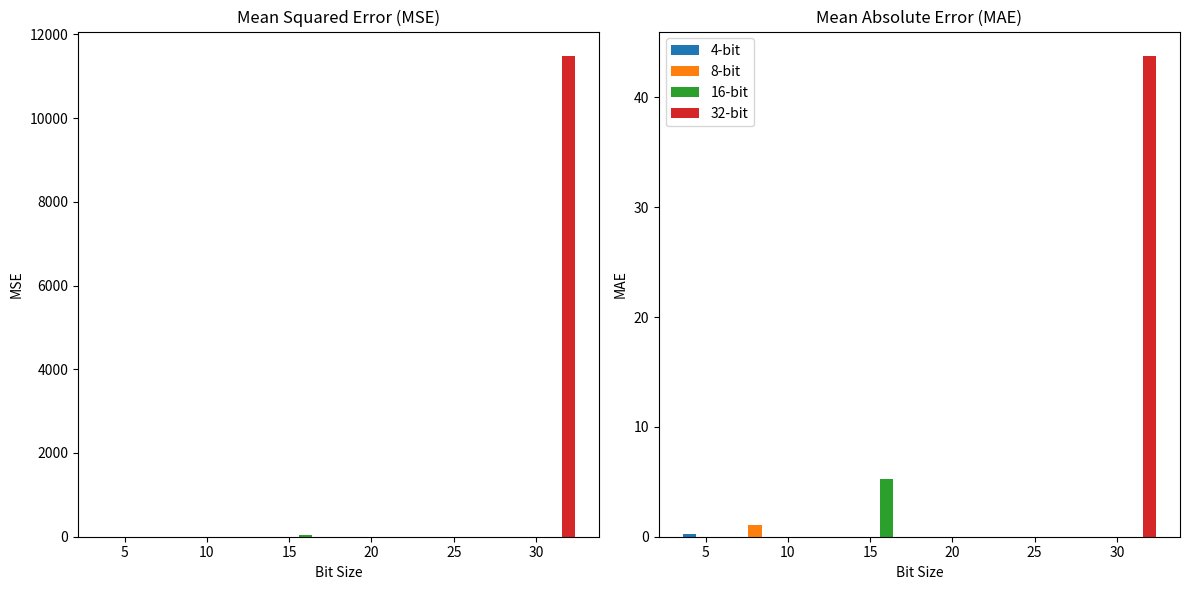

Here is the Python script that generated this plot:
import numpy as np
import matplotlib.pyplot as plt

def dadda_multiplier(a, b, bit_size, approx=False):

    result = a * b  
    
    if approx:

        error_mask = (1 << (bit_size // 4)) - 1  
        error = np.random.randint(0, error_mask)  
        result = (result & ~error_mask) + error  

    return result

def evaluate_dadda_multiplier(bit_sizes, num_samples=5000, approx=True):
    
    results = {}

    for bit_size in bit_sizes:
        true_values = []
        approx_values = []

        for _ in range(num_samples):
            a = np.random.randint(0, 2**bit_size) 
            b = np.random.randint(0, 2**bit_size)  
            
            true_value = dadda_multiplier(a, b, bit_size, approx=False)
            approx_value = dadda_multiplier(a, b, bit_size, approx=True)
            
            true_values.append(true_value)
            approx_values.append(approx_value)

        true_values = np.array(true_values)
        approx_values = np.array(approx_values)

        mse = np.mean((true_values - approx_values) ** 2)
        mae = np.mean(np.abs(true_values - approx_values))

        results[bit_size] = (mse, mae, true_values, approx_values)

        print(f"\n🔹 {bit_size}-bit Multiplier:")
        print(f"   - MSE: {mse}")
        print(f"   - MAE: {mae}")

    return results

def plot_results(results):
    
    plt.figure(figsize=(12, 6))

    for bit_size, (mse, mae, true_values, approx_values) in results.items():
        plt.subplot(1, 2, 1)
        plt.bar(bit_size, mse, label=f"{bit_size}-bit")
        plt.xlabel("Bit Size")
        plt.ylabel("MSE")
        plt.title("Mean Squared Error (MSE)")

        plt.subplot(1, 2, 2)
        plt.bar(bit_size, mae, label=f"{bit_size}-bit")
        plt.xlabel("Bit Size")
        plt.ylabel("MAE")
        plt.title("Mean Absolute Error (MAE)")

    plt.legend()
    plt.tight_layout()
    plt.show()



bit_sizes = [4, 8, 16, 32]
results = evaluate_dadda_multiplier(bit_sizes, num_samples=5000, approx=True)

plot_results(results)
